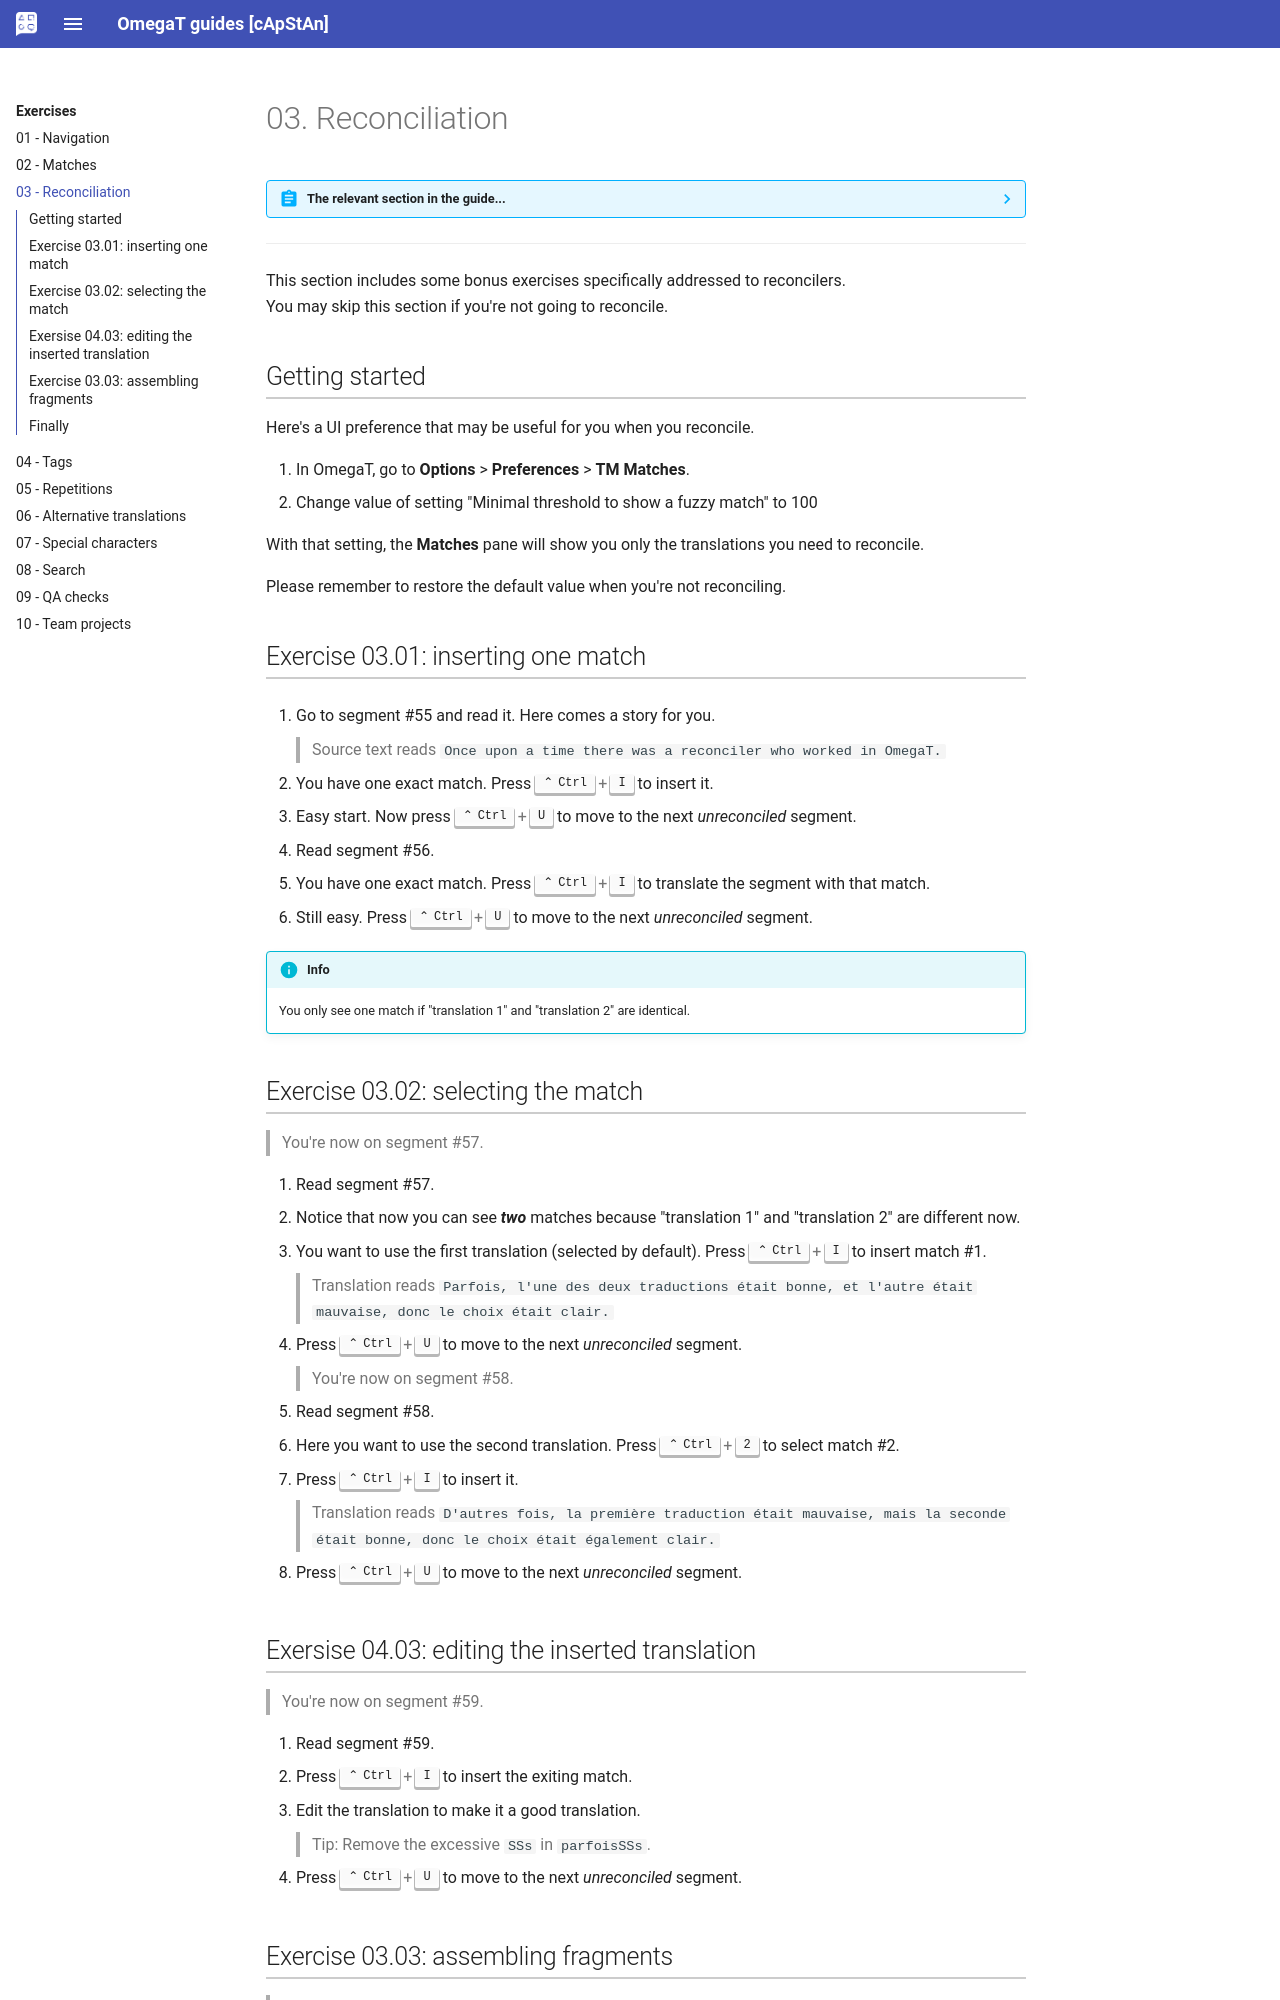

repository: capstanlqc/omegat-guides · page: en/exercises/rec/index.html · generator: mkdocs

# 03. Reconciliation

??? Abstract "The relevant section in the guide..." 
	See the relevant section (about matches) in your guide:

	[Reconciliation](../../reconciliation/matches/){:target="_blank" .md-button }

--- 

This section includes some bonus exercises specifically addressed to reconcilers.  
You may skip this section if you're not going to reconcile.

## Getting started

Here's a UI preference that may be useful for you when you reconcile.

1. In OmegaT, go to **Options** > **Preferences** > **TM Matches**.
2. Change value of setting "Minimal threshold to show a fuzzy match" to 100

With that setting, the **Matches** pane will show you only the translations you need to reconcile. 

Please remember to restore the default value when you're not reconciling.

## Exercise 03.01: inserting one match

1. Go to segment #55 and read it. Here comes a story for you.

	> Source text reads `Once upon a time there was a reconciler who worked in OmegaT.`

2. You have one exact match. Press ++ctrl+i++ to insert it.
3. Easy start. Now press ++ctrl+u++ to move to the next _unreconciled_ segment.
4. Read segment #56.
5. You have one exact match. Press ++ctrl+i++ to translate the segment with that match.
6. Still easy. Press ++ctrl+u++ to move to the next _unreconciled_ segment.

!!! info
	You only see one match if "translation 1" and "translation 2" are identical.

<!-- add info above to the guides @todo -->

## Exercise 03.02: selecting the match

> You're now on segment #57.

7. Read segment #57.
8. Notice that now you can see **_two_** matches because "translation 1" and "translation 2" are different now.
9. You want to use the first translation (selected by default). Press ++ctrl+i++ to insert match #1.

	> Translation reads `Parfois, l'une des deux traductions était bonne, et l'autre était mauvaise, donc le choix était clair.`

10. Press ++ctrl+u++ to move to the next _unreconciled_ segment.

	> You're now on segment #58.
11. Read segment #58.
11. Here you want to use the second translation. Press ++ctrl+2++ to select match #2. 
12. Press ++ctrl+i++ to insert it.

	> Translation reads `D'autres fois, la première traduction était mauvaise, mais la seconde était bonne, donc le choix était également clair.`

13. Press ++ctrl+u++ to move to the next _unreconciled_ segment.

## Exersise 04.03: editing the inserted translation

> You're now on segment #59.

14. Read segment #59.
14. Press ++ctrl+i++ to insert the exiting match.
15. Edit the translation to make it a good translation.

	> Tip: Remove the excessive `SSs` in `parfoisSSs`.

16. Press ++ctrl+u++ to move to the next _unreconciled_ segment.
